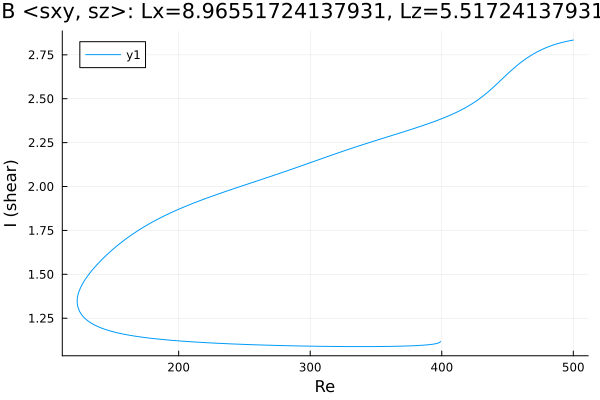

The data file committed next to this chart (first rows):
Re, shear
500.0, 2.834
499.8, 2.834
498.4, 2.832
497, 2.83
495.6, 2.828
494.1, 2.825
492.7, 2.823
491.3, 2.82
489.9, 2.817
488.5, 2.815
487.1, 2.811
485.7, 2.808
484.2, 2.805
482.8, 2.801
481.4, 2.797
480, 2.793
478.6, 2.788
477.2, 2.784
475.8, 2.779
474.3, 2.774
472.9, 2.768
471.5, 2.763
470.1, 2.757
468.7, 2.75
468, 2.747
466.6, 2.741
465.2, 2.734
463.7, 2.726
462.3, 2.719
460.9, 2.711
459.5, 2.703
458.1, 2.694
456.7, 2.686
455.3, 2.677
453.8, 2.668
452.4, 2.658
451, 2.649
449.6, 2.639
448.2, 2.629
446.8, 2.619
445.4, 2.609
443.9, 2.599
442.5, 2.589
441.1, 2.579
439.7, 2.569
438.3, 2.559
436.9, 2.55
435.5, 2.54
434, 2.531
432.6, 2.523
431.2, 2.514
429.8, 2.506
428.4, 2.498
427, 2.491
425.6, 2.484
424.1, 2.476
422.7, 2.47
421.3, 2.463
419.9, 2.457
418.5, 2.451
... 479 more rows
